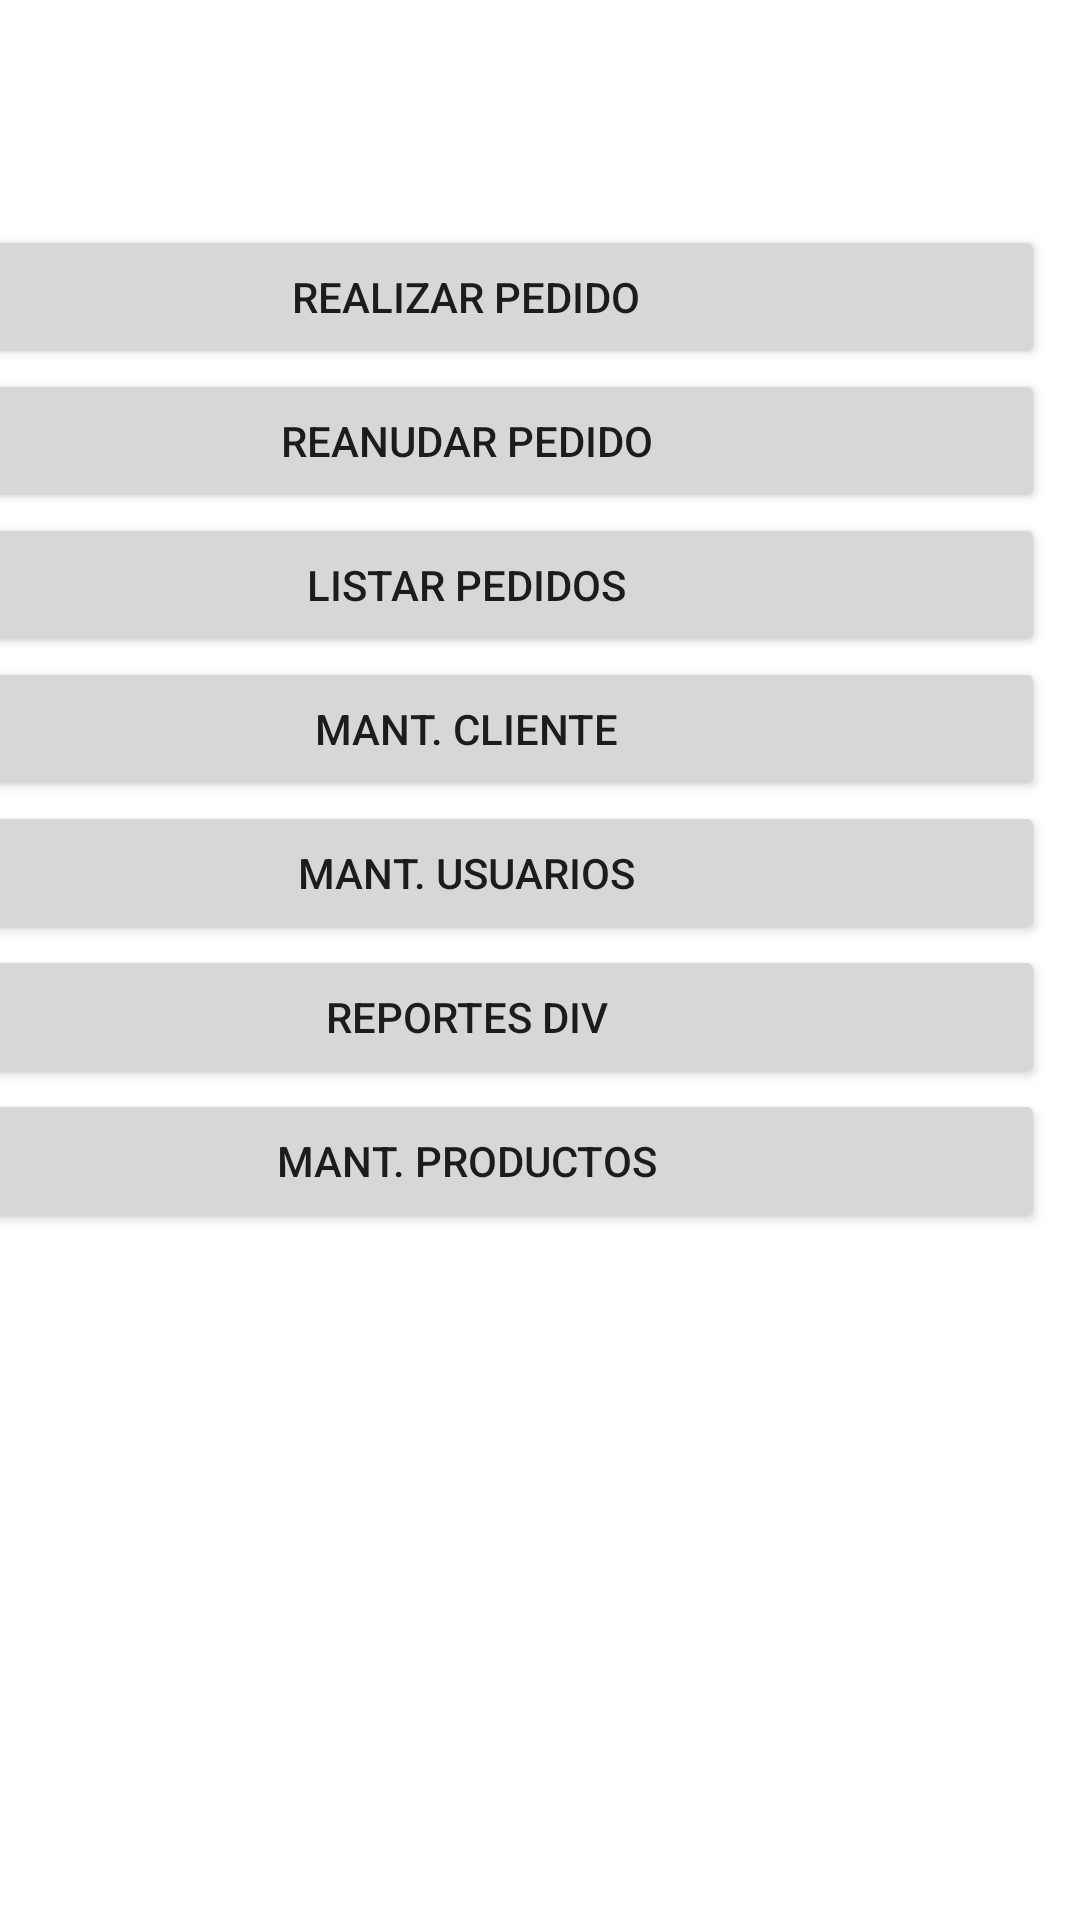

Layout XML and referenced resources for this Android screen:
<!-- AndroidManifest.xml: application theme Theme.Ejercicio_sesion_14 -->
<!-- res/layout/activity_frm_main_admin1.xml -->
<?xml version="1.0" encoding="utf-8"?>
<androidx.constraintlayout.widget.ConstraintLayout xmlns:android="http://schemas.android.com/apk/res/android"
    xmlns:app="http://schemas.android.com/apk/res-auto"
    xmlns:tools="http://schemas.android.com/tools"
    android:layout_width="match_parent"
    android:layout_height="match_parent"
    tools:context=".frmMainAdmin1">

    <LinearLayout
        android:layout_width="386dp"
        android:layout_height="697dp"
        android:layout_marginTop="16dp"
        android:layout_marginEnd="12dp"
        android:orientation="vertical"
        app:layout_constraintEnd_toEndOf="parent"
        app:layout_constraintTop_toTopOf="parent">

        <TextView
            android:id="@+id/textView2"
            android:layout_width="match_parent"
            android:layout_height="wrap_content"
            android:text="Menú" />

        <Space
            android:layout_width="match_parent"
            android:layout_height="40dp" />

        <Button
            android:id="@+id/button3"
            android:layout_width="match_parent"
            android:layout_height="wrap_content"
            android:text="Realizar pedido" />

        <Button
            android:id="@+id/button5"
            android:layout_width="match_parent"
            android:layout_height="wrap_content"
            android:text="Reanudar pedido" />

        <Button
            android:id="@+id/button6"
            android:layout_width="match_parent"
            android:layout_height="wrap_content"
            android:text="Listar pedidos" />

        <Button
            android:id="@+id/btnMantCliente"
            android:layout_width="match_parent"
            android:layout_height="wrap_content"
            android:text="Mant. Cliente" />

        <Button
            android:id="@+id/btnMantUser"
            android:layout_width="match_parent"
            android:layout_height="wrap_content"
            android:text="Mant. Usuarios" />

        <Button
            android:id="@+id/btnReport"
            android:layout_width="match_parent"
            android:layout_height="wrap_content"
            android:text="Reportes div" />

        <Button
            android:id="@+id/btnMantProd"
            android:layout_width="match_parent"
            android:layout_height="wrap_content"
            android:text="Mant. Productos" />

    </LinearLayout>
</androidx.constraintlayout.widget.ConstraintLayout>
<!-- resources referenced by this layout -->
<resources>
  <style name="Theme.Ejercicio_sesion_14" parent="Theme.MaterialComponents.DayNight.DarkActionBar">
          
          <item name="colorPrimary">@color/purple_500</item>
          <item name="colorPrimaryVariant">@color/purple_700</item>
          <item name="colorOnPrimary">@color/white</item>
          
          <item name="colorSecondary">@color/teal_200</item>
          <item name="colorSecondaryVariant">@color/teal_700</item>
          <item name="colorOnSecondary">@color/black</item>
          
          <item name="android:statusBarColor">?attr/colorPrimaryVariant</item>
          
      </style>
  <!-- not gathered from this repository: default colours our renderer supplied (Android Studio template values) -->
  <color name="purple_500">#FF6200EE</color>
  <color name="purple_700">#FF3700B3</color>
  <color name="teal_200">#FF03DAC5</color>
  <color name="teal_700">#FF018786</color>
  <color name="black">#FF000000</color>
  <color name="white">#FFFFFFFF</color>
</resources>
